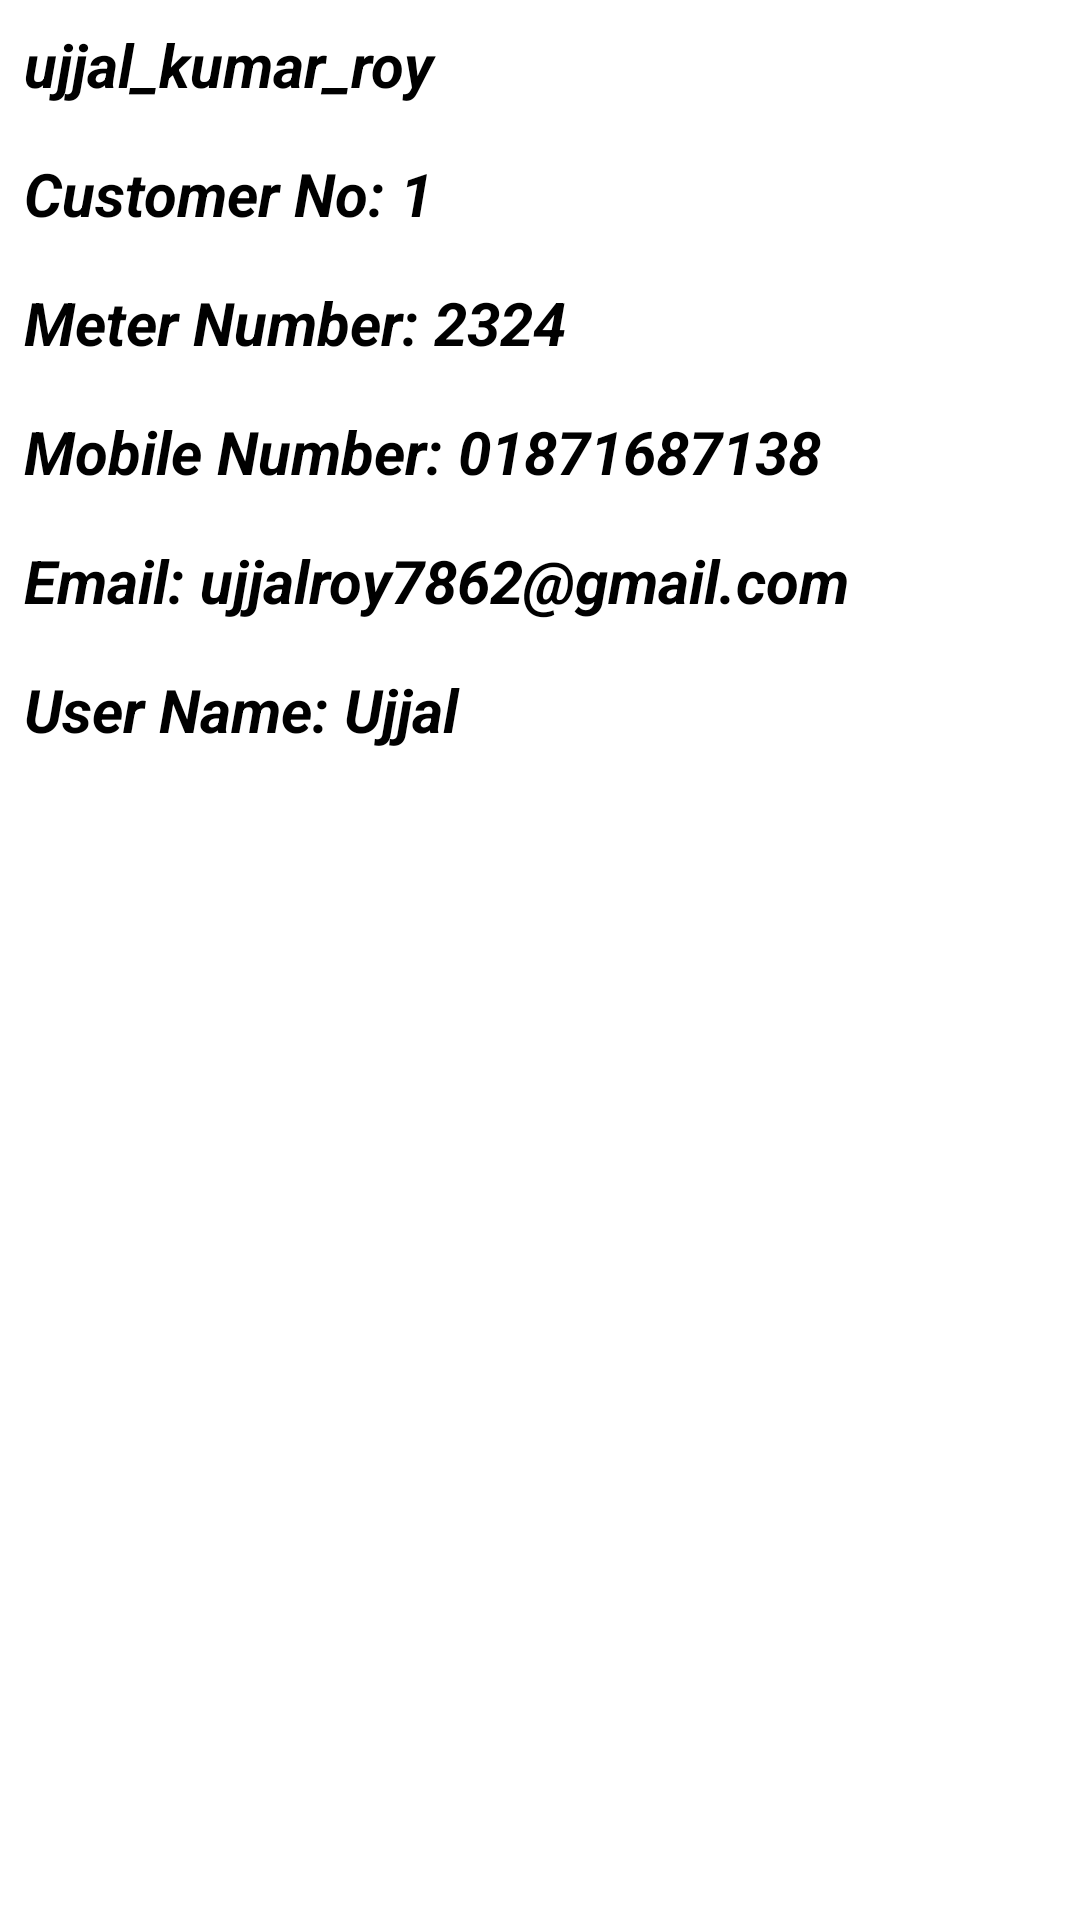

This screen was rendered from an Android layout file. Write that file and the resources it references.
<!-- AndroidManifest.xml: application theme Theme.EBillPay -->
<!-- res/layout/sample_layout.xml -->
<?xml version="1.0" encoding="utf-8"?>
<LinearLayout xmlns:android="http://schemas.android.com/apk/res/android"
    android:layout_width="match_parent"
    android:layout_height="match_parent"
    android:orientation="vertical">

    <TextView
        android:id="@+id/show_name"
        android:layout_width="match_parent"
        android:layout_height="wrap_content"
        android:text="ujjal_kumar_roy"
        android:padding="8dp"
        android:textColor="@color/black"
        android:textSize="20sp"
        android:textStyle="bold|italic"
        />
    <TextView
        android:id="@+id/show_c_no"
        android:layout_width="match_parent"
        android:layout_height="wrap_content"
        android:text="Customer No: 1"
        android:padding="8dp"
        android:textColor="@color/black"
        android:textSize="20sp"
        android:textStyle="bold|italic"
        />
    <TextView
        android:id="@+id/show_meter_no"
        android:layout_width="match_parent"
        android:layout_height="wrap_content"
        android:text="Meter Number: 2324"
        android:padding="8dp"
        android:textColor="@color/black"
        android:textSize="20sp"
        android:textStyle="bold|italic"
        />
    <TextView
        android:id="@+id/show_mobile_no"
        android:layout_width="match_parent"
        android:layout_height="wrap_content"
        android:text="Mobile Number: 01871687138"
        android:padding="8dp"
        android:textColor="@color/black"
        android:textSize="20sp"
        android:textStyle="bold|italic"
        />
    <TextView
        android:id="@+id/show_email_id"
        android:layout_width="match_parent"
        android:layout_height="wrap_content"
        android:text="Email: ujjalroy7862@gmail.com"
        android:padding="8dp"
        android:textColor="@color/black"
        android:textSize="20sp"
        android:textStyle="bold|italic"
        />
    <TextView
        android:id="@+id/show_username"
        android:layout_width="match_parent"
        android:layout_height="wrap_content"
        android:text="User Name: Ujjal"
        android:padding="8dp"
        android:textColor="@color/black"
        android:textSize="20sp"
        android:textStyle="bold|italic"/>

</LinearLayout>
<!-- resources referenced by this layout -->
<resources>
  <style name="Theme.EBillPay" parent="Theme.MaterialComponents.DayNight.DarkActionBar">
          
          <item name="colorPrimary">@color/purple_500</item>
          <item name="colorPrimaryVariant">@color/purple_700</item>
          <item name="colorOnPrimary">@color/white</item>
          
          <item name="colorSecondary">@color/teal_200</item>
          <item name="colorSecondaryVariant">@color/teal_700</item>
          <item name="colorOnSecondary">@color/black</item>
          
          <item name="android:statusBarColor" tools:targetApi="l">?attr/colorPrimaryVariant</item>
          
      </style>
  <!-- not gathered from this repository: default colours our renderer supplied (Android Studio template values) -->
  <color name="purple_500">#FF6200EE</color>
  <color name="purple_700">#FF3700B3</color>
  <color name="teal_200">#FF03DAC5</color>
  <color name="teal_700">#FF018786</color>
  <color name="black">#FF000000</color>
  <color name="white">#FFFFFFFF</color>
</resources>
